Photos from the image-classification dataset "100_whole_foods" in the GitHub repository PaingLinHtike/Nutrify. Its 100 classes are: almonds, apple, apricot fruit, asparagus, avocado, bacon, bagel, banana, beef meat, beetroot, bell pepper, black beans, blackberries, blueberries, bread, broccoli, brown rice, butter, cabbage, cantaloupe melon, carrots, cashews, cauliflower, celery, cheddar cheese, cherries, chia seeds, chicken breast, chicken thigh, chicken wings, chickpeas, coconut, cod fish, corn, crab, cucumber, dates fruit, duck breast, egg, eggplant, figs fruit, garlic, grapefruit, grapes, green beans, ham, honey, kidney beans, kiwi fruit, lamb chop, lentils, lettuce, lobster, mango fruit, milk, mozzarella cheese, mushrooms, noodles, oats, onion, orange fruit, papaya fruit, pasta, peach fruit, peanut butter, peanuts, pear fruit, peas, pineapple, pistachios, plum fruit, pomegranate, popcorn, pork chop, potato, pumpkin, pumpkin seeds, radish, raspberries, rice, salmon fish, sardines, sesame seeds, shrimp, soybeans, spinach, squid, strawberries, sunflower seeds, sweet potato, tilapia fish, tofu, tomato, tuna fish, turkey breast, turnip, walnuts, watermelon, yogurt, zucchini.

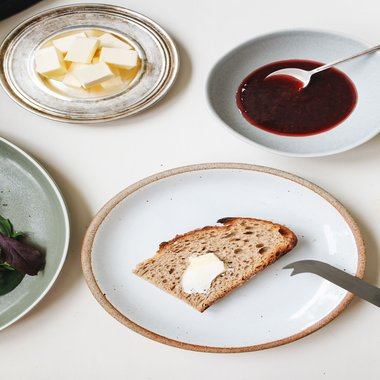
Label: butter

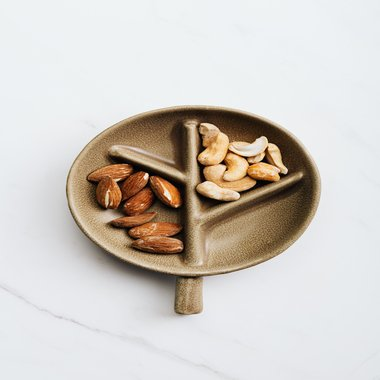
Label: cashews

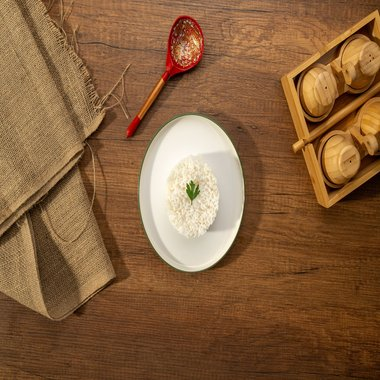
Label: brown rice

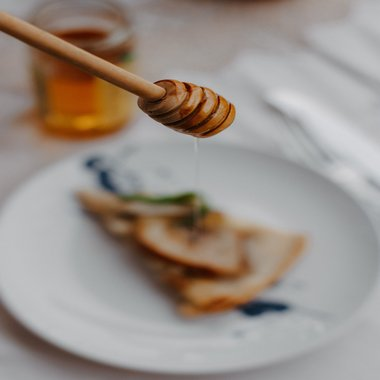
Label: honey

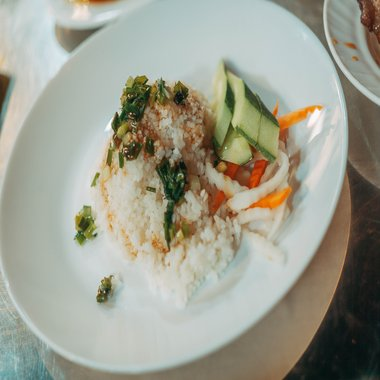
Label: rice

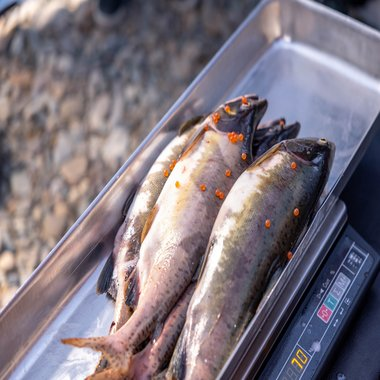
Label: salmon fish
